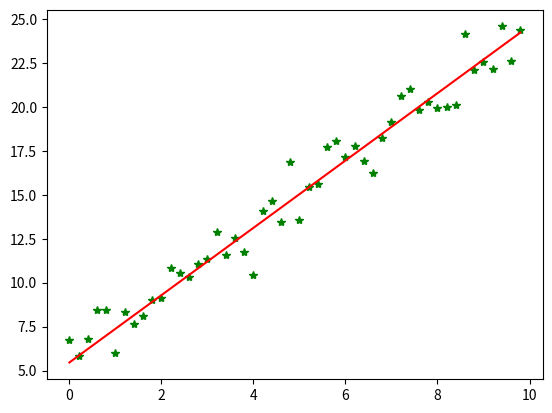

Generate this figure with matplotlib:
#!/usr/bin/python
# coding=utf-8
import numpy as np
import matplotlib.pyplot as plt
np.random.seed(0)
# 构造训练数据 这个数据不包括x0
x = np.arange(0., 10., 0.2)
#训练样本的个数
m = len(x)
#构造x0
x0 = np.full(m, 1.0)
#将x0和x拼接起来 组成完整的训练数据
input_data = np.vstack([x0, x]).T  # 将偏置b作为权向量的第一个分量
featuerNum = input_data.shape[1]
print(input_data)
#y_train 生成的y 其实就是input_data对应的标签
target_data = 2 * x + 5 + np.random.randn(m)

# 两种终止条件
loop_max = 1000000  # 最大迭代次数(防止死循环)
epsilon = 1e-5

# 初始化权值
theta = np.random.randn(featuerNum)

alpha = 0.00001  # 步长(注意取值过大会导致振荡即不收敛,过小收敛速度变慢)
#记录误差变量
error = np.zeros(featuerNum)
error0 = error1 = 0
count = 0  # 循环次数

while count < loop_max:
    count += 1
    diff = np.zeros(2)
    # for i in range(m):
    #     diff += (np.dot(theta, input_data[i]) - target_data[i]) * input_data[i]
    #theta = [0,0]  input_data[i] (1,1)
    diff = (np.dot(input_data,theta)-target_data).dot(input_data)
    theta = theta - alpha* diff # 注意步长alpha的取值,过大会导致振荡
    # theta = theta - 0.005 * sum_m      # alpha取0.005时产生振荡,需要将alpha调小

    # 判断是否已收敛
    # if np.linalg.norm(theta - error) < epsilon:
    #     break
    # else:
    #     error = theta
    for i in range(m):
        error1 += (np.dot(theta, input_data[i]) - target_data[i])**2
    error1/=m
    if abs(error1-error0)<epsilon:
        break
    else:
        error0 = error1
print('loop count = %d' % count, '\tw:', theta)

plt.plot(x, target_data, 'g*')
plt.plot(x, theta[1] * x + theta[0], 'r')
plt.show()
#2.16931695 2.39108681
#4.77097422 2.04359657
